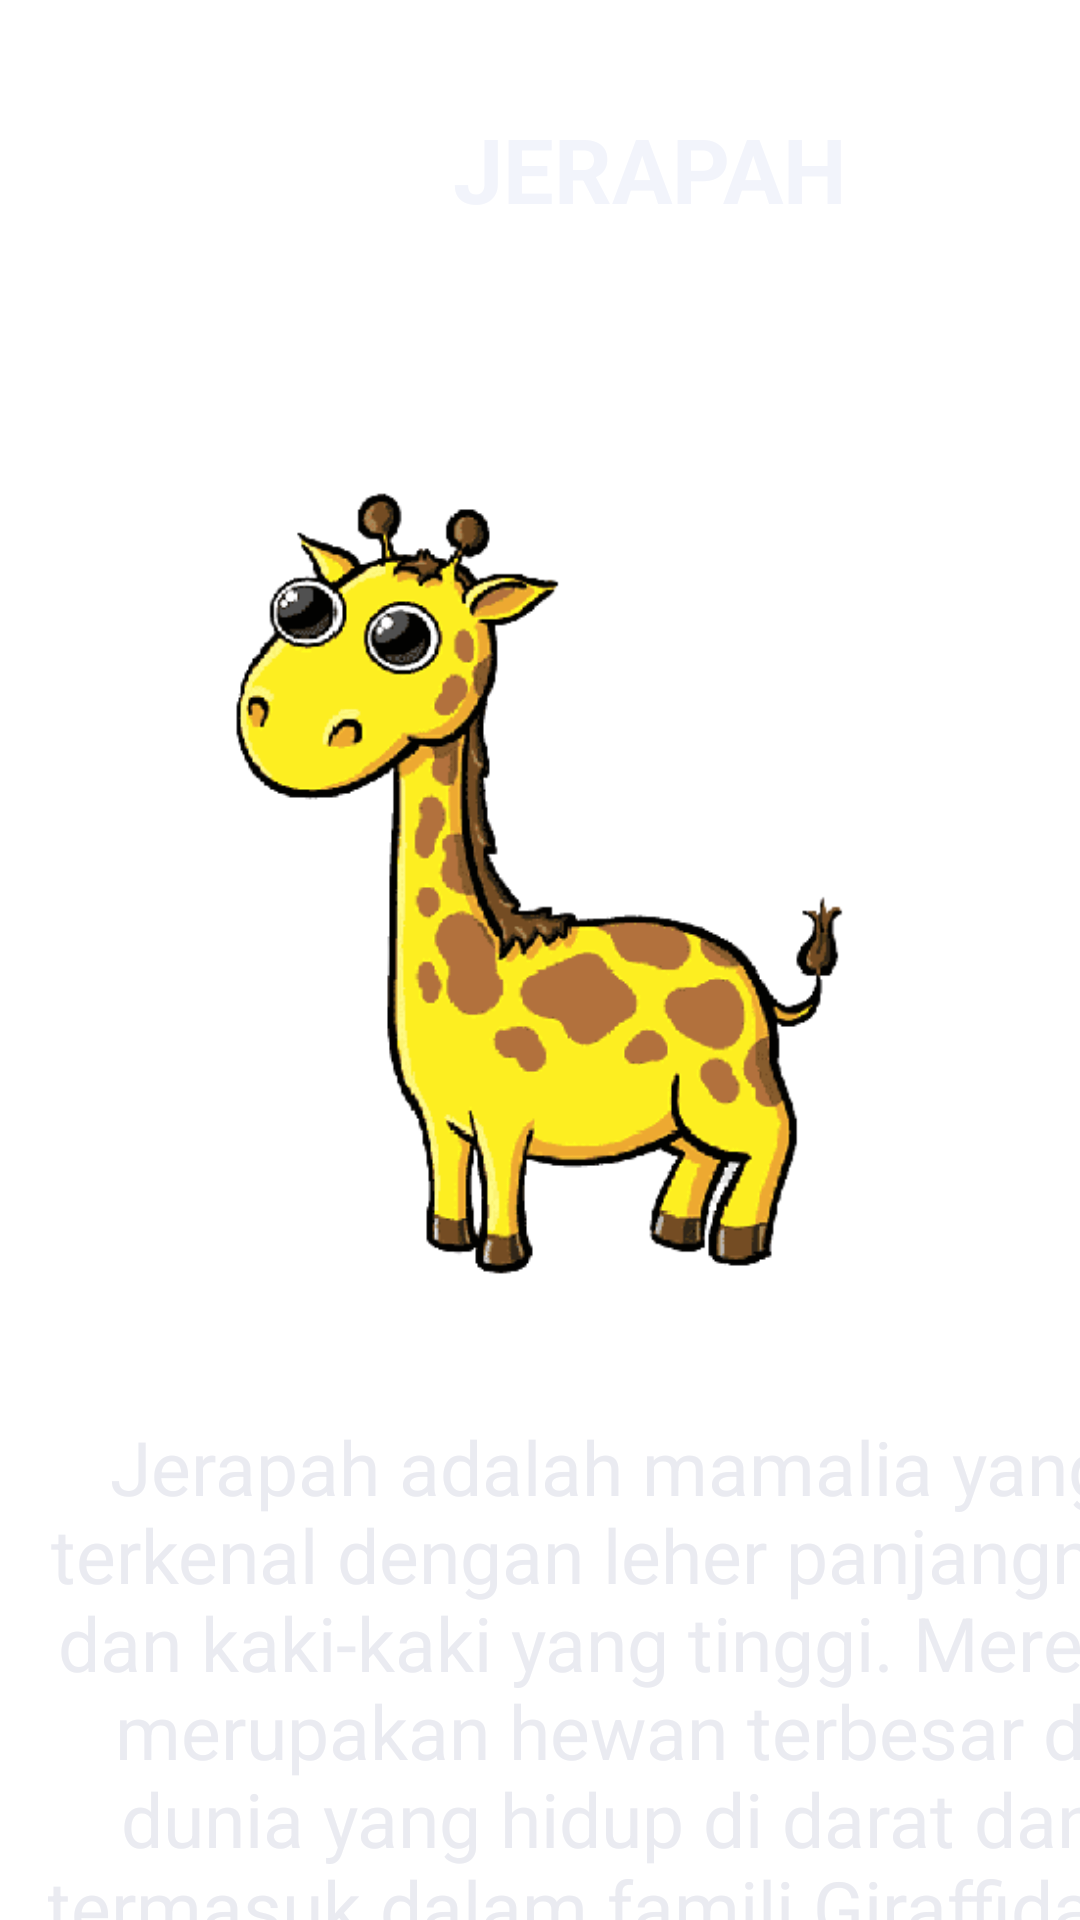

Here is an Android app screen rendered from its layout file. Give the layout XML and the strings, colors and styles it references.
<!-- AndroidManifest.xml: application theme Theme.LMP21101020 -->
<!-- res/layout/activity_latihan6b.xml -->
<?xml version="1.0" encoding="utf-8"?>
<androidx.constraintlayout.widget.ConstraintLayout xmlns:android="http://schemas.android.com/apk/res/android"
    xmlns:app="http://schemas.android.com/apk/res-auto"
    xmlns:tools="http://schemas.android.com/tools"
    android:layout_width="match_parent"
    android:layout_height="match_parent"
    android:background="@drawable/view"
    tools:context=".latihan6b">

    <TextView
        android:id="@+id/textView3"
        android:layout_width="401dp"
        android:layout_height="99dp"
        android:layout_marginStart="16dp"
        android:layout_marginTop="36dp"
        android:text="JERAPAH"
        android:textAlignment="center"
        android:textColor="#F2F4FB"
        android:textSize="30sp"
        android:textStyle="bold"
        app:layout_constraintStart_toStartOf="parent"
        app:layout_constraintTop_toTopOf="parent" />

    <TextView
        android:id="@+id/textView7"
        android:layout_width="374dp"
        android:layout_height="186dp"
        android:layout_marginStart="16dp"
        android:layout_marginTop="472dp"
        android:text="Jerapah adalah mamalia yang terkenal dengan leher panjangnya dan kaki-kaki yang tinggi. Mereka merupakan hewan terbesar di dunia yang hidup di darat dan termasuk dalam famili Giraffidae. "
        android:textAlignment="center"
        android:textColor="#EAEBF1"
        android:textSize="25dp"
        android:textStyle="normal"
        app:layout_constraintStart_toStartOf="parent"
        app:layout_constraintTop_toTopOf="parent" />

    <ImageView
        android:id="@+id/imageView2"
        android:layout_width="404dp"
        android:layout_height="411dp"
        app:layout_constraintBottom_toBottomOf="parent"
        app:layout_constraintEnd_toEndOf="parent"
        app:layout_constraintHorizontal_bias="0.428"
        app:layout_constraintStart_toStartOf="parent"
        app:layout_constraintTop_toTopOf="parent"
        app:layout_constraintVertical_bias="0.393"
        app:srcCompat="@drawable/jp" />

</androidx.constraintlayout.widget.ConstraintLayout>
<!-- resources referenced by this layout -->
<resources>
  <!-- drawable jp: png bitmap (drawable, 42143 bytes) -->
  <style name="Theme.LMP21101020" parent="Theme.MaterialComponents.DayNight.DarkActionBar">
          
          <item name="colorPrimary">#C50B0B</item>
          <item name="colorPrimaryVariant">#C50B0B</item>
          <item name="colorOnPrimary">@color/white</item>
          
          <item name="colorSecondary">@color/teal_200</item>
          <item name="colorSecondaryVariant">@color/teal_700</item>
          <item name="colorOnSecondary">@color/black</item>
          
          <item name="android:statusBarColor">?attr/colorPrimaryVariant</item>
          
      </style>
  <!-- not gathered from this repository: default colours our renderer supplied (Android Studio template values) -->
  <color name="teal_200">#FF03DAC5</color>
  <color name="teal_700">#FF018786</color>
  <color name="black">#FF000000</color>
  <color name="white">#FFFFFFFF</color>
</resources>
